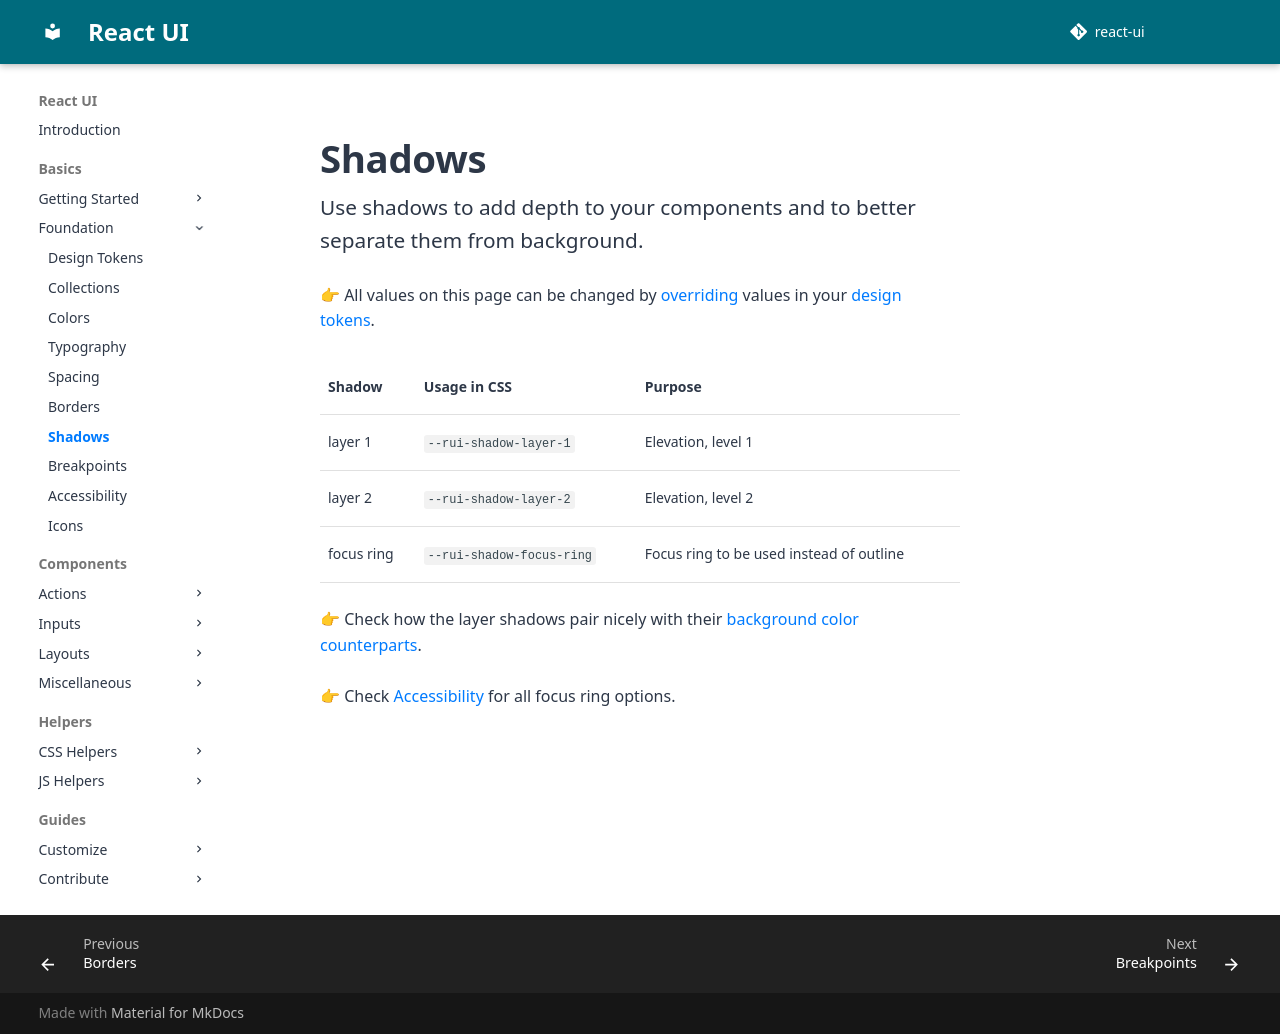

repository: react-ui-org/react-ui · page: pr-preview/pr-799/docs/foundation/shadows/index.html · generator: mkdocs

# Shadows

Use shadows to add depth to your components and to better separate them from
background.

👉 All values on this page can be changed by
[overriding](/docs/customize/theming/overview) values in your
[design tokens](/docs/foundation/design-tokens).

| Shadow     | Usage in CSS              | Purpose                                  |
|------------|---------------------------|------------------------------------------|
| layer 1    | `--rui-shadow-layer-1`    | Elevation, level 1                       |
| layer 2    | `--rui-shadow-layer-2`    | Elevation, level 2                       |
| focus ring | `--rui-shadow-focus-ring` | Focus ring to be used instead of outline |

👉 Check how the layer shadows pair nicely with their
[background color counterparts](/docs/foundation/colors#content-layers).

👉 Check [Accessibility](/docs/foundation/accessibility#keyboard-friendliness) for
all focus ring options.
